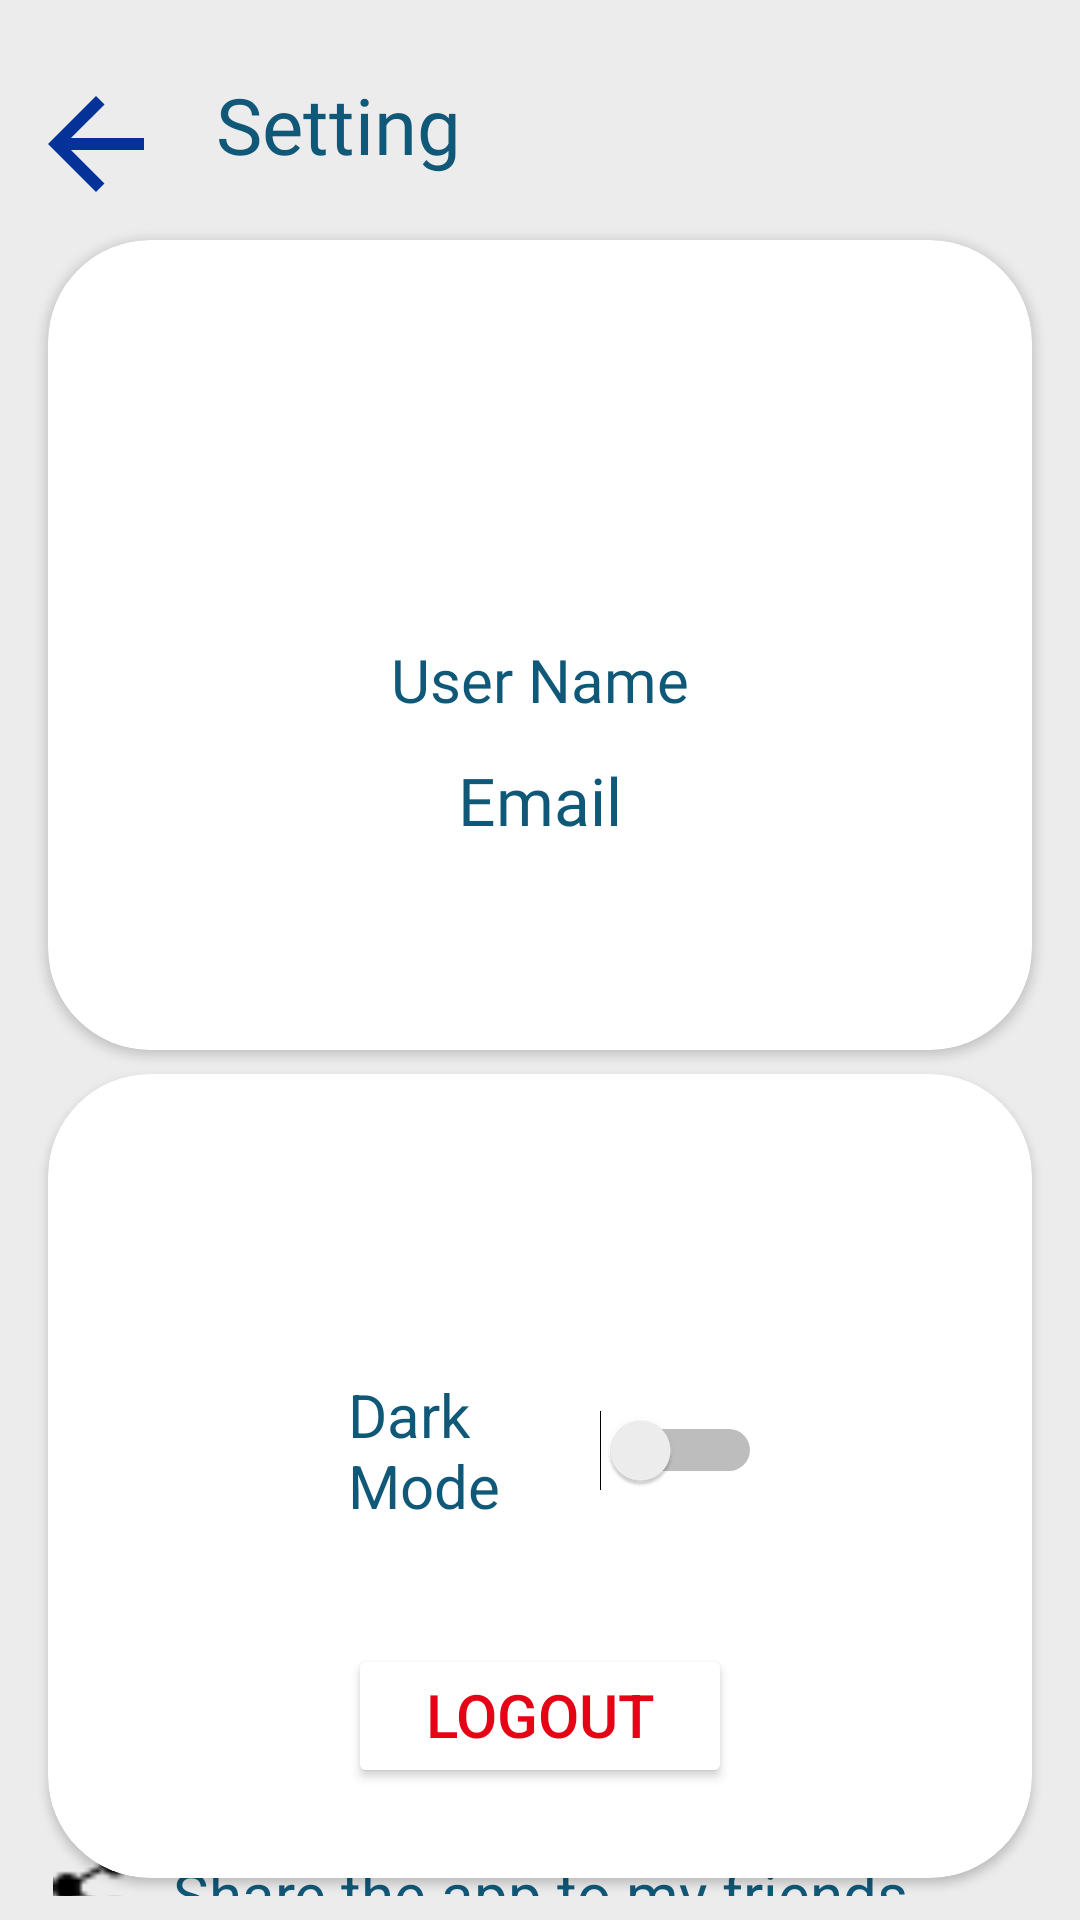

Android layout source for this screen:
<!-- AndroidManifest.xml: application theme Theme.KidsLearning -->
<!-- res/layout/fragment_settings.xml -->
<?xml version="1.0" encoding="utf-8"?>
<androidx.constraintlayout.widget.ConstraintLayout
    android:layout_width="match_parent"
    android:layout_height="match_parent"
    xmlns:tools="http://schemas.android.com/tools"
    xmlns:app="http://schemas.android.com/apk/res-auto"
    android:padding="8dp"
    android:background="@color/backGroundAll"
    xmlns:android="http://schemas.android.com/apk/res/android"
    tools:context=".learning.Setting">


    <TextView
        android:id="@+id/textView4"
        android:layout_width="wrap_content"
        android:layout_height="wrap_content"
        android:layout_marginStart="16dp"
        android:layout_marginTop="16dp"
        android:fontFamily="@font/berlinsans"
        android:textColor="@color/colorBlueDark"
        android:textSize="26sp"
        android:text="@string/setting"
        app:layout_constraintBottom_toBottomOf="parent"
        app:layout_constraintStart_toEndOf="@+id/btnback_setting"
        app:layout_constraintTop_toTopOf="parent"
        app:layout_constraintVertical_bias="0.0" />

    <Button
        android:id="@+id/btnback_setting"
        android:layout_width="48dp"
        android:layout_height="48dp"
        android:layout_marginTop="16dp"
        android:background="@drawable/ic_back"
        app:layout_constraintBottom_toBottomOf="parent"
        app:layout_constraintEnd_toEndOf="parent"
        app:layout_constraintHorizontal_bias="0.0"
        app:layout_constraintStart_toStartOf="parent"
        app:layout_constraintTop_toTopOf="parent"
        app:layout_constraintVertical_bias="0.0"
        tools:ignore="SpeakableTextPresentCheck" />


    <androidx.cardview.widget.CardView
        android:id="@+id/cardView"
        android:layout_width="match_parent"
        android:layout_height="270dp"
        android:layout_gravity="start"
        android:layout_margin="8dp"
        app:cardCornerRadius="34dp"
        app:layout_constraintTop_toBottomOf="@+id/btnback_setting"
        tools:layout_editor_absoluteX="16dp">

        <RelativeLayout
            android:layout_width="match_parent"
            android:layout_height="match_parent">

            <ImageView
                android:id="@+id/img_user"
                android:layout_width="wrap_content"
                android:layout_height="105dp"
                android:layout_centerHorizontal="true"
                android:layout_marginTop="18dp"
                android:src="@drawable/bear"
                tools:ignore="MissingClass" />

            <TextView
                android:id="@+id/usernameSetting"
                android:layout_width="match_parent"
                android:layout_height="wrap_content"
                android:layout_below="@id/img_user"
                android:layout_marginTop="10dp"
                android:fontFamily="@font/berlinlight"
                android:gravity="center"
                android:text="@string/user_name"
                android:textColor="@color/colorBlueDark"
                android:textSize="20sp" />


            <TextView
                android:id="@+id/emilSetting"
                android:layout_width="match_parent"
                android:layout_height="wrap_content"
                android:layout_below="@id/usernameSetting"
                android:layout_marginTop="8dp"
                android:fontFamily="@font/berlinsans"
                android:gravity="center"
                android:padding="4dp"
                android:text="@string/e_mail"
                android:textColor="@color/colorBlueDark"
                android:textSize="22sp" />
        </RelativeLayout>
    </androidx.cardview.widget.CardView>




    <androidx.cardview.widget.CardView
        android:id="@+id/cardView2"
        android:layout_width="match_parent"
        android:layout_height="wrap_content"
        android:layout_margin="8dp"
        app:cardCornerRadius="34dp"
        android:background="@color/backGroundAll"
        app:layout_constraintTop_toBottomOf="@+id/cardView"
        tools:layout_editor_absoluteX="16dp">

        <RelativeLayout
            android:layout_width="match_parent"
            android:layout_height="match_parent">

            <Switch
                android:id="@+id/switchtheme"
                android:layout_width="wrap_content"
                android:layout_height="wrap_content"
                android:layout_alignParentStart="true"
                android:layout_alignParentTop="true"
                android:layout_alignParentEnd="true"
                android:layout_gravity="center"
                android:layout_marginStart="100dp"
                android:layout_marginTop="100dp"
                android:layout_marginEnd="90dp"
                android:minHeight="48dp"
                android:text="@string/dark_mode"
                android:textColor="@color/colorBlueDark"
                android:textSize="20sp"
                tools:ignore="UseSwitchCompatOrMaterialXml" />


            <com.google.android.material.button.MaterialButtonToggleGroup
                android:id="@+id/LanguageToggleButton"
                android:layout_width="wrap_content"
                android:layout_height="wrap_content"
                android:layout_alignParentStart="true"
                android:layout_alignParentEnd="true"
                android:layout_marginStart="80dp"
                android:layout_marginTop="40dp"
                android:layout_marginEnd="70dp"
                android:minHeight="48dp"
                app:singleSelection="true">

                <Button
                    android:id="@+id/EnglishButton"
                    style="@style/Widget.MaterialComponents.Button.OutlinedButton"
                    android:layout_width="110dp"
                    android:layout_height="wrap_content"
                    android:text="@string/english"
                    android:textColor="@color/colorBlueDark"/>

                <Button
                    android:id="@+id/ArabicButton"
                    style="@style/Widget.MaterialComponents.Button.OutlinedButton"
                    android:layout_width="110dp"
                    android:layout_height="wrap_content"
                    android:textColor="@color/colorBlueDark"
                    android:text="@string/arabic" />

            </com.google.android.material.button.MaterialButtonToggleGroup>


            <Button
                android:id="@+id/logOut"
                android:layout_width="match_parent"
                android:layout_height="wrap_content"
                android:layout_alignParentStart="true"
                android:layout_alignParentTop="true"
                android:layout_alignParentEnd="true"
                android:layout_marginStart="100dp"
                android:layout_marginTop="190dp"
                android:layout_marginEnd="100dp"
                android:backgroundTint="@color/white"
                android:gravity="center_horizontal"
                android:text="@string/logout"
                android:layout_marginBottom="30dp"
                android:textColor="@color/red"
                android:textSize="20sp" />

    </RelativeLayout>

    </androidx.cardview.widget.CardView>

    <TextView
        android:id="@+id/contact"
        android:layout_width="wrap_content"
        android:layout_height="wrap_content"
        android:layout_alignParentStart="true"
        android:layout_alignParentTop="true"
        android:layout_alignParentEnd="true"
        android:layout_marginTop="4dp"
        android:text="@string/please_share_with_your_friends"
        android:textColor="@color/colorBlueDark"
        android:textSize="20sp"
        app:layout_constraintBottom_toBottomOf="parent"
        app:layout_constraintEnd_toEndOf="parent"
        app:layout_constraintStart_toStartOf="parent"
        app:layout_constraintTop_toBottomOf="@+id/cardView2" />

    <ImageButton
        android:id="@+id/share"
        android:layout_width="25dp"
        android:layout_height="25dp"
        android:layout_alignParentTop="true"
        android:layout_alignParentEnd="true"
        android:background="@drawable/share"
        app:layout_constraintBottom_toBottomOf="parent"
        app:layout_constraintEnd_toStartOf="@+id/contact"
        app:layout_constraintTop_toBottomOf="@+id/cardView2"
        android:layout_marginEnd="15dp"/>

</androidx.constraintlayout.widget.ConstraintLayout>
<!-- resources referenced by this layout -->
<resources>
  <color name="backGroundAll">#EDECED</color>
  <color name="colorBlueDark">#105878</color>
  <color name="red">#E40416</color>
  <color name="white">#FFFFFFFF</color>
  <!-- drawable ic_back (drawable) -->
  <vector android:autoMirrored="true" android:height="24dp"
      android:tint="#043298" android:viewportHeight="24"
      android:viewportWidth="24" android:width="24dp" xmlns:android="http://schemas.android.com/apk/res/android">
      <path android:fillColor="@android:color/white" android:pathData="M20,11H7.83l5.59,-5.59L12,4l-8,8 8,8 1.41,-1.41L7.83,13H20v-2z"/>
  </vector>
  <!-- drawable share: png bitmap (drawable, 377 bytes) -->
  <string name="arabic">arabic</string>
  <string name="dark_mode">Dark Mode</string>
  <string name="e_mail">Email</string>
  <string name="english">english</string>
  <string name="logout">Logout</string>
  <string name="please_share_with_your_friends">Share the app to my friends</string>
  <string name="setting">Setting</string>
  <string name="user_name">User Name</string>
  <style name="Theme.KidsLearning" parent="Theme.MaterialComponents.DayNight.NoActionBar">
          
          <item name="colorPrimary">@color/colorBlueDark</item>
          <item name="colorPrimaryVariant">@color/colorBlueDark</item>
          <item name="colorOnPrimary">@color/white</item>
          
          <item name="colorSecondary">@color/teal_200</item>
          <item name="colorSecondaryVariant">@color/teal_700</item>
          <item name="colorOnSecondary">@color/black</item>
          
          <item name="android:statusBarColor" tools:targetApi="l">?attr/colorPrimaryVariant</item>
          
  
      </style>
  <color name="teal_200">#FF03DAC5</color>
  <color name="teal_700">#FF018786</color>
  <color name="black">#FF000000</color>
</resources>
